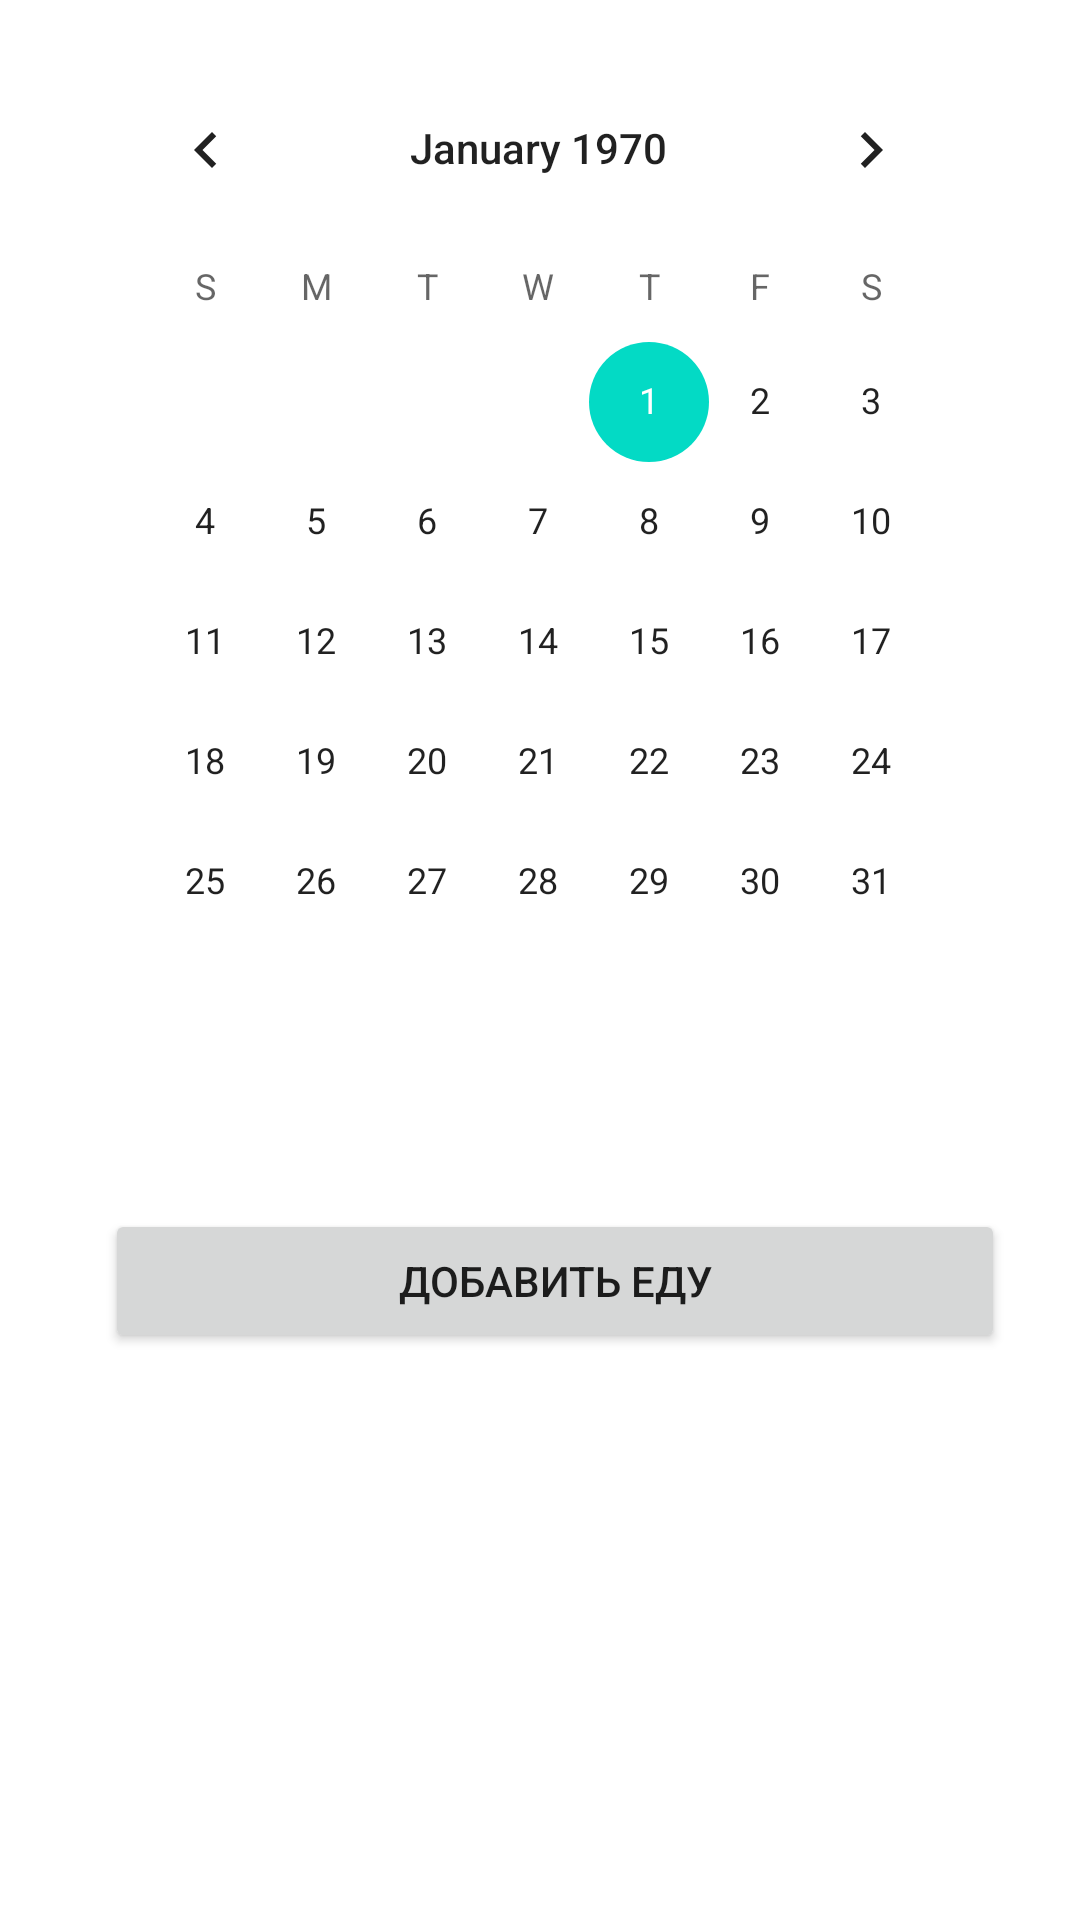

Layout XML and referenced resources for this Android screen:
<!-- AndroidManifest.xml: application theme Theme.MedicalHelper -->
<!-- res/layout/fragment_dashboard.xml -->
<?xml version="1.0" encoding="utf-8"?>
<androidx.constraintlayout.widget.ConstraintLayout xmlns:android="http://schemas.android.com/apk/res/android"
    xmlns:app="http://schemas.android.com/apk/res-auto"
    xmlns:tools="http://schemas.android.com/tools"
    android:layout_width="match_parent"
    android:layout_height="match_parent"
    tools:context=".ui.dashboard.DashboardFragment">

    <ScrollView
        android:layout_width="match_parent"
        android:layout_height="wrap_content"
        android:layout_marginTop="1dp"
        app:layout_constraintEnd_toEndOf="parent"
        app:layout_constraintTop_toTopOf="parent">

        <LinearLayout
            android:layout_width="match_parent"
            android:layout_height="wrap_content"
            android:orientation="vertical">

            <CalendarView
                android:id="@+id/calendarView"
                android:layout_width="wrap_content"
                android:layout_height="wrap_content"
                android:layout_marginStart="30dp"
                android:layout_marginTop="15dp"
                android:layout_marginEnd="31dp"
                android:layout_marginBottom="7dp" />

            <Button
                android:id="@+id/button"
                android:layout_width="300dp"
                android:layout_height="48dp"
                android:layout_marginStart="35dp"
                android:layout_marginTop="42dp"
                android:layout_marginEnd="35dp"
                android:text="Добавить еду" />

            <LinearLayout
                android:id="@+id/breakfast_linearlayout"
                android:layout_width="match_parent"
                android:layout_height="wrap_content"
                android:layout_marginTop="24dp"
                android:orientation="vertical">

            </LinearLayout>

        </LinearLayout>
    </ScrollView>

</androidx.constraintlayout.widget.ConstraintLayout>
<!-- resources referenced by this layout -->
<resources>
  <style name="Theme.MedicalHelper" parent="Theme.MaterialComponents.DayNight.DarkActionBar">
          
          <item name="colorPrimary">@color/purple_500</item>
          <item name="colorPrimaryVariant">@color/purple_700</item>
          <item name="colorOnPrimary">@color/white</item>
          
          <item name="colorSecondary">@color/teal_200</item>
          <item name="colorSecondaryVariant">@color/teal_700</item>
          <item name="colorOnSecondary">@color/black</item>
          
          <item name="android:statusBarColor" tools:targetApi="l">?attr/colorPrimaryVariant</item>
          
      </style>
  <!-- not gathered from this repository: default colours our renderer supplied (Android Studio template values) -->
  <color name="purple_500">#FF6200EE</color>
  <color name="purple_700">#FF3700B3</color>
  <color name="teal_200">#FF03DAC5</color>
  <color name="teal_700">#FF018786</color>
  <color name="black">#FF000000</color>
  <color name="white">#FFFFFFFF</color>
</resources>
